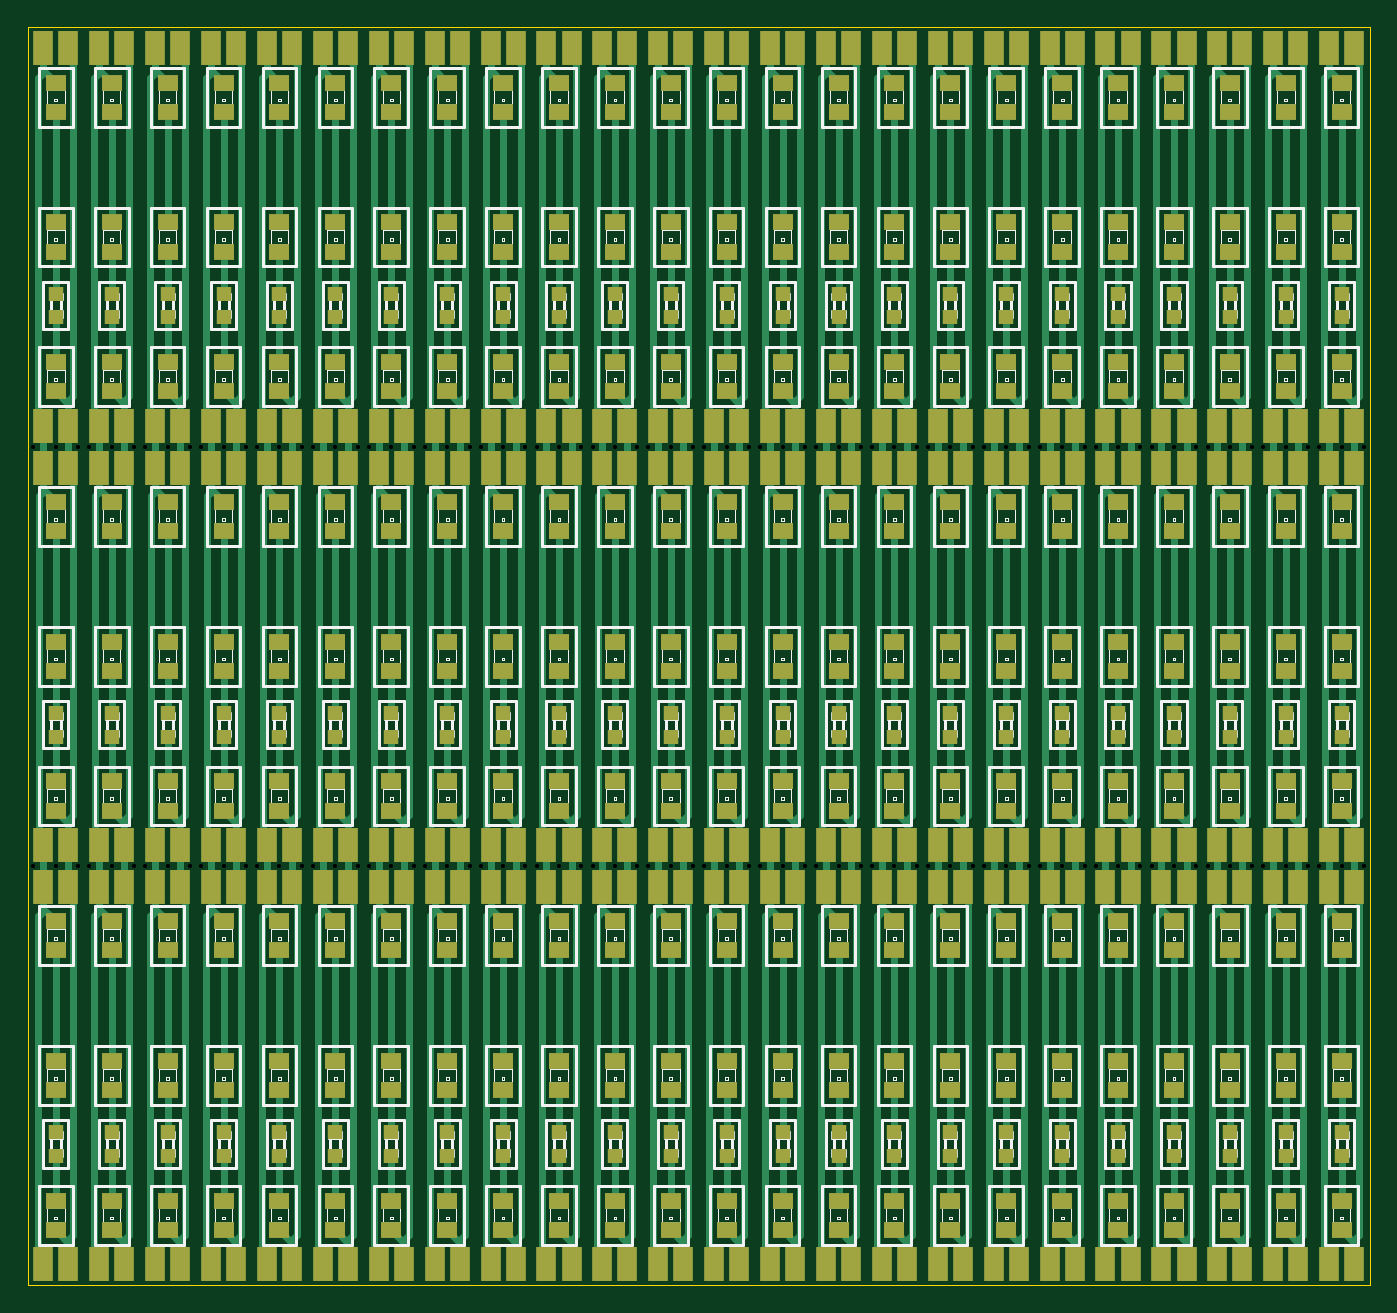
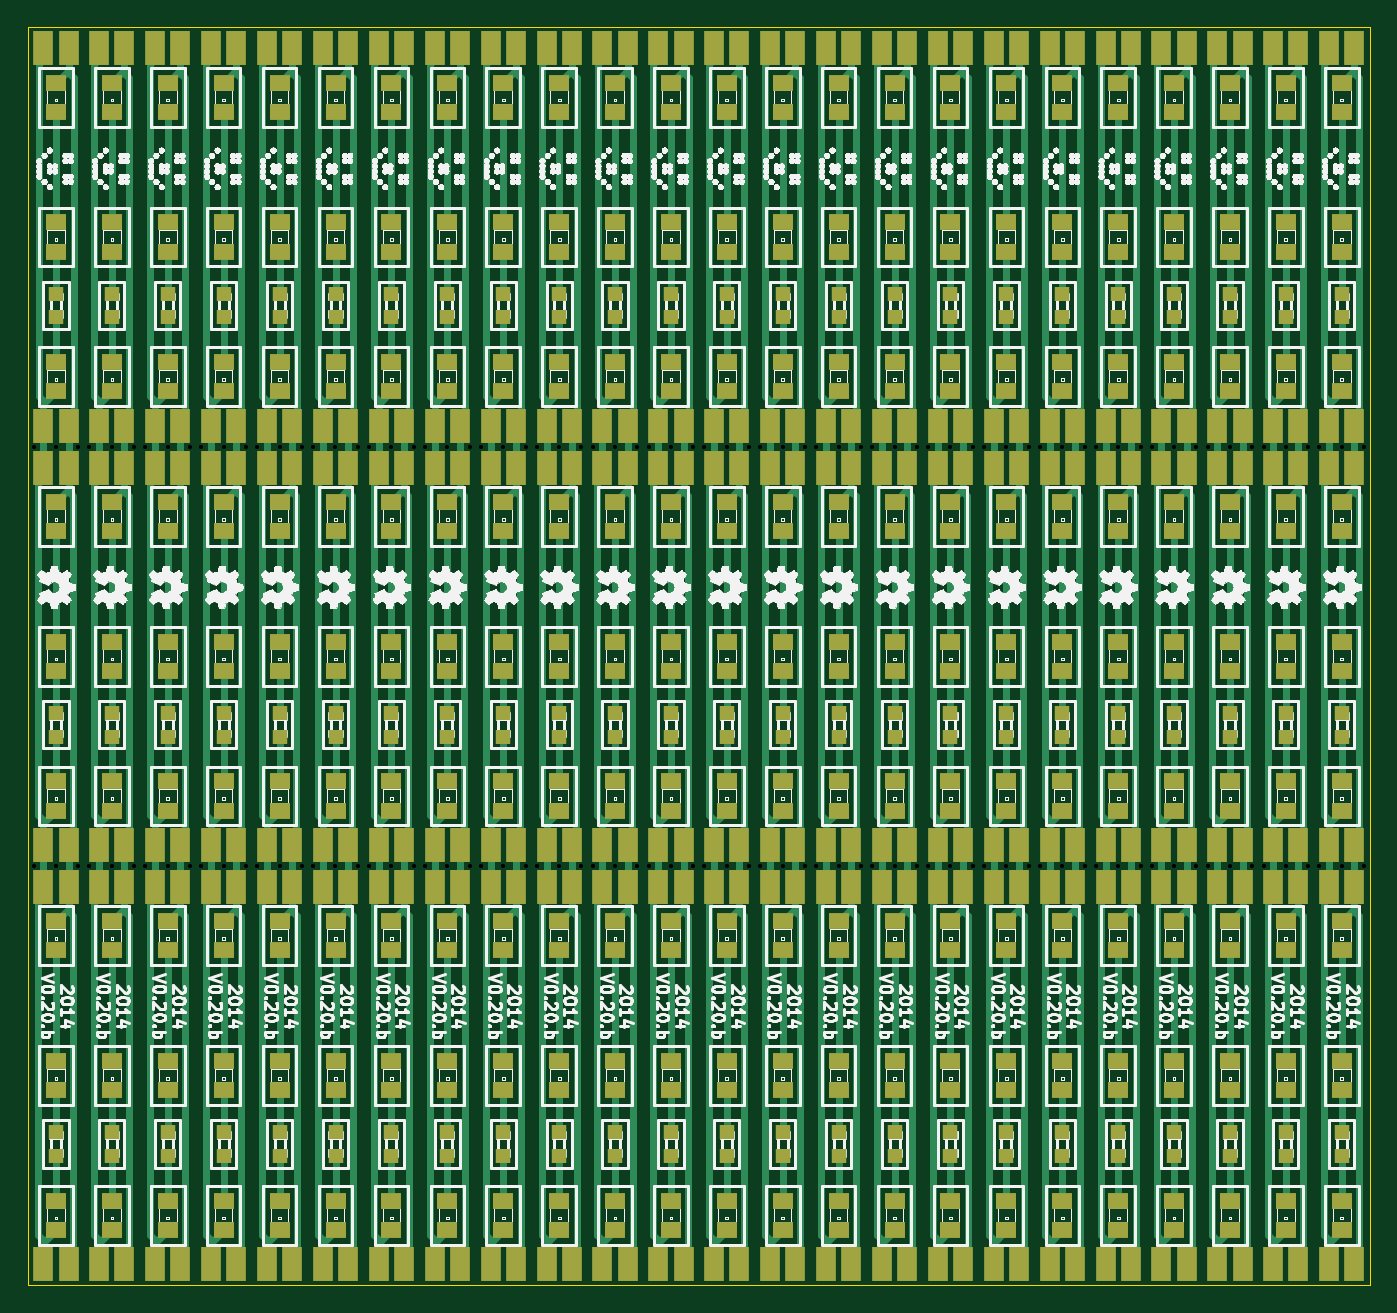
Circuit board: 11 layer files. Board 96.0 x 90.0 mm.
- bottom_copper: LED-strip_90x4mm__panel-v-cut-B_Cu.gbl (65238 bytes)
- bottom_mask: LED-strip_90x4mm__panel-v-cut-B_Mask.gbs (16424 bytes)
- paste: LED-strip_90x4mm__panel-v-cut-B_Paste.gbp (9602 bytes)
- bottom_silk: LED-strip_90x4mm__panel-v-cut-B_SilkS.gbo (1291194 bytes)
- outline: LED-strip_90x4mm__panel-v-cut-Edge_Cuts.gbr (433 bytes)
- top_copper: LED-strip_90x4mm__panel-v-cut-F_Cu.gtl (67174 bytes)
- top_mask: LED-strip_90x4mm__panel-v-cut-F_Mask.gts (16616 bytes)
- paste: LED-strip_90x4mm__panel-v-cut-F_Paste.gtp (10978 bytes)
- top_silk: LED-strip_90x4mm__panel-v-cut-F_SilkS.gto (239785 bytes)
- drill: LED-strip_90x4mm__panel-v-cut-NPTH.drl (2396 bytes)
- drill: LED-strip_90x4mm__panel-v-cut.drl (2347 bytes)

=== bottom_copper: LED-strip_90x4mm__panel-v-cut-B_Cu.gbl (65238 bytes, source omitted) ===
=== bottom_mask: LED-strip_90x4mm__panel-v-cut-B_Mask.gbs (16424 bytes, source omitted) ===
=== paste: LED-strip_90x4mm__panel-v-cut-B_Paste.gbp (9602 bytes, source omitted) ===
=== bottom_silk: LED-strip_90x4mm__panel-v-cut-B_SilkS.gbo (1291194 bytes, source omitted) ===
=== outline: LED-strip_90x4mm__panel-v-cut-Edge_Cuts.gbr ===
%FSLAX34Y34*%
G04 Gerber Fmt 3.4, Leading zero omitted, Abs format*
G04 (created by PCBNEW (2014-05-23 BZR 4886)-product) date Sun 25 May 2014 04:06:41 PM CEST*
%MOIN*%
G01*
G70*
G90*
G04 APERTURE LIST*
%ADD10C,0.005906*%
%ADD11C,0.003937*%
G04 APERTURE END LIST*
G54D10*
G54D11*
X67755Y-57086D02*
X67755Y-21653D01*
X105551Y-57086D02*
X67755Y-57086D01*
X105551Y-21653D02*
X105551Y-57086D01*
X67755Y-21653D02*
X105551Y-21653D01*
M02*

=== top_copper: LED-strip_90x4mm__panel-v-cut-F_Cu.gtl (67174 bytes, source omitted) ===
=== top_mask: LED-strip_90x4mm__panel-v-cut-F_Mask.gts (16616 bytes, source omitted) ===
=== paste: LED-strip_90x4mm__panel-v-cut-F_Paste.gtp (10978 bytes, source omitted) ===
=== top_silk: LED-strip_90x4mm__panel-v-cut-F_SilkS.gto (239785 bytes, source omitted) ===
=== drill: LED-strip_90x4mm__panel-v-cut-NPTH.drl ===
M48
;DRILL file {kicad (2014-05-18 BZR 4870)-product} date Mon 19 May 2014 01:13:26 AM CEST
;FORMAT={-:-/ absolute / inch / decimal}
FMAT,2
INCH,TZ
T1C0.016
T2C0.098
T3C0.157
%
G90
G05
M72
T1
X11.4547Y-4.6457
X11.4587Y-5.8268
X11.5157Y-4.6457
X11.5157Y-5.8268
X11.5728Y-5.8268
X11.5768Y-4.6457
X11.6122Y-4.6457
X11.6161Y-5.8268
X11.6732Y-4.6457
X11.6732Y-5.8268
X11.7303Y-5.8268
X11.7343Y-4.6457
X11.7697Y-4.6457
X11.7736Y-5.8268
X11.8307Y-4.6457
X11.8307Y-5.8268
X11.8878Y-5.8268
X11.8917Y-4.6457
X11.9272Y-4.6457
X11.9311Y-5.8268
X11.9882Y-4.6457
X11.9882Y-5.8268
X12.0453Y-5.8268
X12.0492Y-4.6457
X12.0846Y-4.6457
X12.0886Y-5.8268
X12.1457Y-4.6457
X12.1457Y-5.8268
X12.2028Y-5.8268
X12.2067Y-4.6457
X12.2421Y-4.6457
X12.2461Y-5.8268
X12.3031Y-4.6457
X12.3031Y-5.8268
X12.3602Y-5.8268
X12.3642Y-4.6457
X12.3996Y-4.6457
X12.4035Y-5.8268
X12.4606Y-4.6457
X12.4606Y-5.8268
X12.5177Y-5.8268
X12.5217Y-4.6457
X12.5571Y-4.6457
X12.561Y-5.8268
X12.6181Y-4.6457
X12.6181Y-5.8268
X12.6752Y-5.8268
X12.6791Y-4.6457
X12.7146Y-4.6457
X12.7185Y-5.8268
X12.7756Y-4.6457
X12.7756Y-5.8268
X12.8327Y-5.8268
X12.8366Y-4.6457
X12.872Y-4.6457
X12.876Y-5.8268
X12.9331Y-4.6457
X12.9331Y-5.8268
X12.9902Y-5.8268
X12.9941Y-4.6457
X13.0295Y-4.6457
X13.0335Y-5.8268
X13.0906Y-4.6457
X13.0906Y-5.8268
X13.1476Y-5.8268
X13.1516Y-4.6457
X13.187Y-4.6457
X13.1909Y-5.8268
X13.248Y-4.6457
X13.248Y-5.8268
X13.3051Y-5.8268
X13.3091Y-4.6457
X13.3445Y-4.6457
X13.3484Y-5.8268
X13.4055Y-4.6457
X13.4055Y-5.8268
X13.4626Y-5.8268
X13.4665Y-4.6457
X13.502Y-4.6457
X13.5059Y-5.8268
X13.563Y-4.6457
X13.563Y-5.8268
X13.6201Y-5.8268
X13.624Y-4.6457
X13.6594Y-4.6457
X13.6634Y-5.8268
X13.7205Y-4.6457
X13.7205Y-5.8268
X13.7776Y-5.8268
X13.7815Y-4.6457
X13.8169Y-4.6457
X13.8209Y-5.8268
X13.878Y-4.6457
X13.878Y-5.8268
X13.935Y-5.8268
X13.939Y-4.6457
X13.9744Y-4.6457
X13.9783Y-5.8268
X14.0354Y-4.6457
X14.0354Y-5.8268
X14.0925Y-5.8268
X14.0965Y-4.6457
X14.1319Y-4.6457
X14.1358Y-5.8268
X14.1929Y-4.6457
X14.1929Y-5.8268
X14.25Y-5.8268
X14.2539Y-4.6457
X14.2894Y-4.6457
X14.2933Y-5.8268
X14.3504Y-4.6457
X14.3504Y-5.8268
X14.4075Y-5.8268
X14.4114Y-4.6457
X14.4469Y-4.6457
X14.4508Y-5.8268
X14.5079Y-4.6457
X14.5079Y-5.8268
X14.565Y-5.8268
X14.5689Y-4.6457
T2
X11.2402Y-3.6614
X11.2402Y-5.2362
X11.2402Y-6.811
X14.7835Y-3.6614
X14.7835Y-5.2362
X14.7835Y-6.811
T3
X11.2402Y-3.8583
X11.2402Y-6.6142
X14.7835Y-3.8583
X14.7835Y-6.6142
T0
M30

=== drill: LED-strip_90x4mm__panel-v-cut.drl ===
M48
METRIC,TZ
T1C0.300
%
G90
G05
T1
X172500Y-085000
X172500Y-115000
X174100Y-085000
X174100Y-115000
X175700Y-085000
X175700Y-115000
X176500Y-085000
X176500Y-115000
X178100Y-085000
X178100Y-115000
X179700Y-085000
X179700Y-115000
X180500Y-085000
X180500Y-115000
X182100Y-085000
X182100Y-115000
X183700Y-085000
X183700Y-115000
X184500Y-085000
X184500Y-115000
X186100Y-085000
X186100Y-115000
X187700Y-085000
X187700Y-115000
X188500Y-085000
X188500Y-115000
X190100Y-085000
X190100Y-115000
X191700Y-085000
X191700Y-115000
X192500Y-085000
X192500Y-115000
X194100Y-085000
X194100Y-115000
X195700Y-085000
X195700Y-115000
X196500Y-085000
X196500Y-115000
X198100Y-085000
X198100Y-115000
X199700Y-085000
X199700Y-115000
X200500Y-085000
X200500Y-115000
X202100Y-085000
X202100Y-115000
X203700Y-085000
X203700Y-115000
X204500Y-085000
X204500Y-115000
X206100Y-085000
X206100Y-115000
X207700Y-085000
X207700Y-115000
X208500Y-085000
X208500Y-115000
X210100Y-085000
X210100Y-115000
X211700Y-085000
X211700Y-115000
X212500Y-085000
X212500Y-115000
X214100Y-085000
X214100Y-115000
X215700Y-085000
X215700Y-115000
X216500Y-085000
X216500Y-115000
X218100Y-085000
X218100Y-115000
X219700Y-085000
X219700Y-115000
X220500Y-085000
X220500Y-115000
X222100Y-085000
X222100Y-115000
X223700Y-085000
X223700Y-115000
X224500Y-085000
X224500Y-115000
X226100Y-085000
X226100Y-115000
X227700Y-085000
X227700Y-115000
X228500Y-085000
X228500Y-115000
X230100Y-085000
X230100Y-115000
X231700Y-085000
X231700Y-115000
X232500Y-085000
X232500Y-115000
X234100Y-085000
X234100Y-115000
X235700Y-085000
X235700Y-115000
X236500Y-085000
X236500Y-115000
X238100Y-085000
X238100Y-115000
X239700Y-085000
X239700Y-115000
X240500Y-085000
X240500Y-115000
X242100Y-085000
X242100Y-115000
X243700Y-085000
X243700Y-115000
X244500Y-085000
X244500Y-115000
X246100Y-085000
X246100Y-115000
X247700Y-085000
X247700Y-115000
X248500Y-085000
X248500Y-115000
X250100Y-085000
X250100Y-115000
X251700Y-085000
X251700Y-115000
X252500Y-085000
X252500Y-115000
X254100Y-085000
X254100Y-115000
X255700Y-085000
X255700Y-115000
X256500Y-085000
X256500Y-115000
X258100Y-085000
X258100Y-115000
X259700Y-085000
X259700Y-115000
X260500Y-085000
X260500Y-115000
X262100Y-085000
X262100Y-115000
X263700Y-085000
X263700Y-115000
X264500Y-085000
X264500Y-115000
X266100Y-085000
X266100Y-115000
X267700Y-085000
X267700Y-115000
T0
M30
